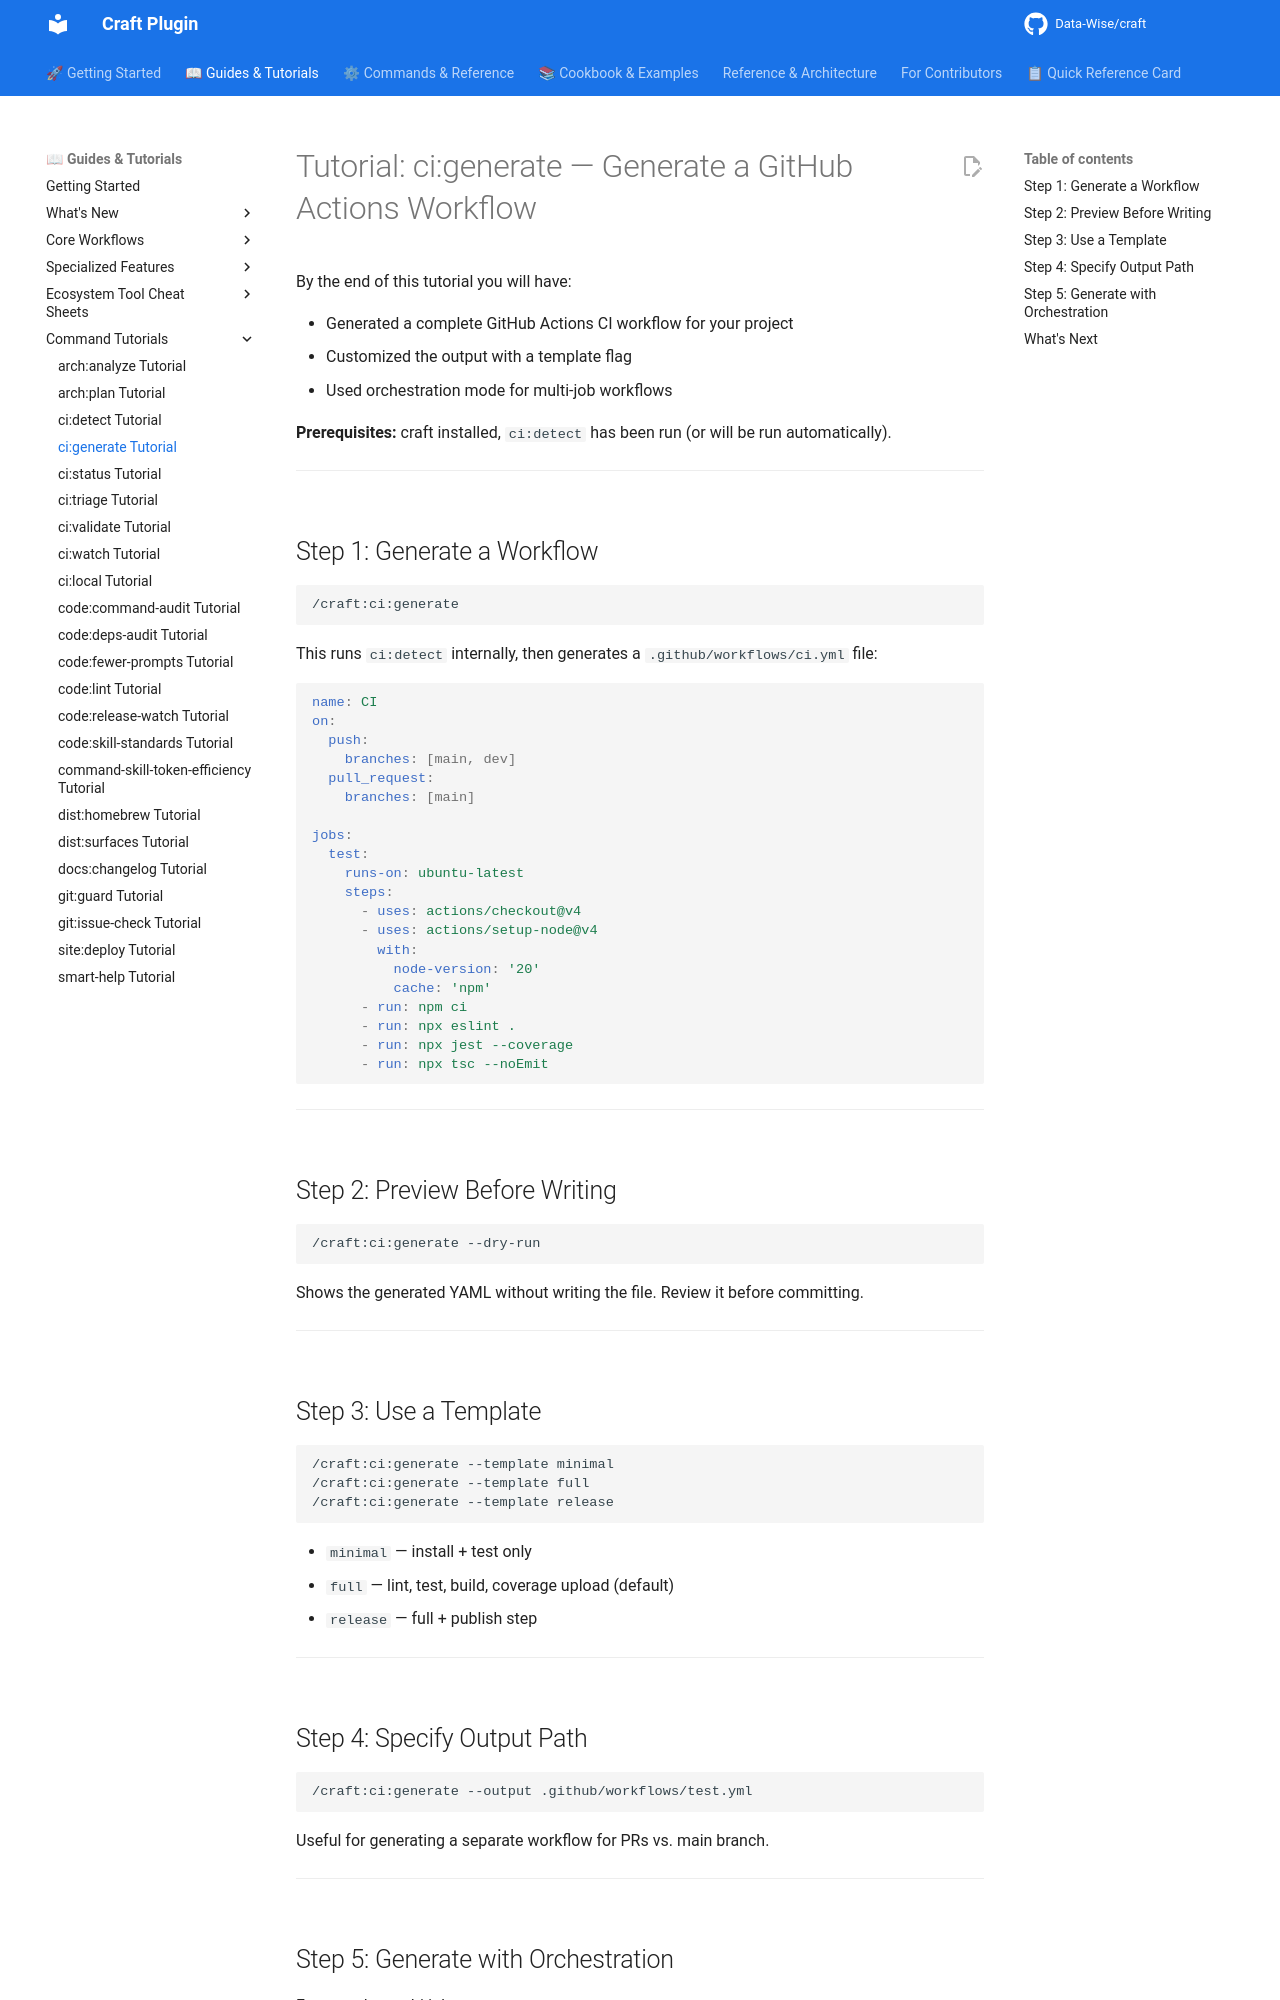

repository: Data-Wise/craft · page: tutorials/TUTORIAL-ci-generate/index.html · generator: mkdocs

# Tutorial: ci:generate — Generate a GitHub Actions Workflow

By the end of this tutorial you will have:

- Generated a complete GitHub Actions CI workflow for your project
- Customized the output with a template flag
- Used orchestration mode for multi-job workflows

**Prerequisites:** craft installed, `ci:detect` has been run (or will be run automatically).

---

## Step 1: Generate a Workflow

```
/craft:ci:generate
```

This runs `ci:detect` internally, then generates a `.github/workflows/ci.yml` file:

```yaml
name: CI
on:
  push:
    branches: [main, dev]
  pull_request:
    branches: [main]

jobs:
  test:
    runs-on: ubuntu-latest
    steps:
      - uses: actions/checkout@v4
      - uses: actions/setup-node@v4
        with:
          node-version: '20'
          cache: 'npm'
      - run: npm ci
      - run: npx eslint .
      - run: npx jest --coverage
      - run: npx tsc --noEmit
```

---

## Step 2: Preview Before Writing

```
/craft:ci:generate --dry-run
```

Shows the generated YAML without writing the file. Review it before committing.

---

## Step 3: Use a Template

```
/craft:ci:generate --template minimal
/craft:ci:generate --template full
/craft:ci:generate --template release
```

- `minimal` — install + test only
- `full` — lint, test, build, coverage upload (default)
- `release` — full + publish step

---

## Step 4: Specify Output Path

```
/craft:ci:generate --output .github/workflows/test.yml
```

Useful for generating a separate workflow for PRs vs. main branch.

---
